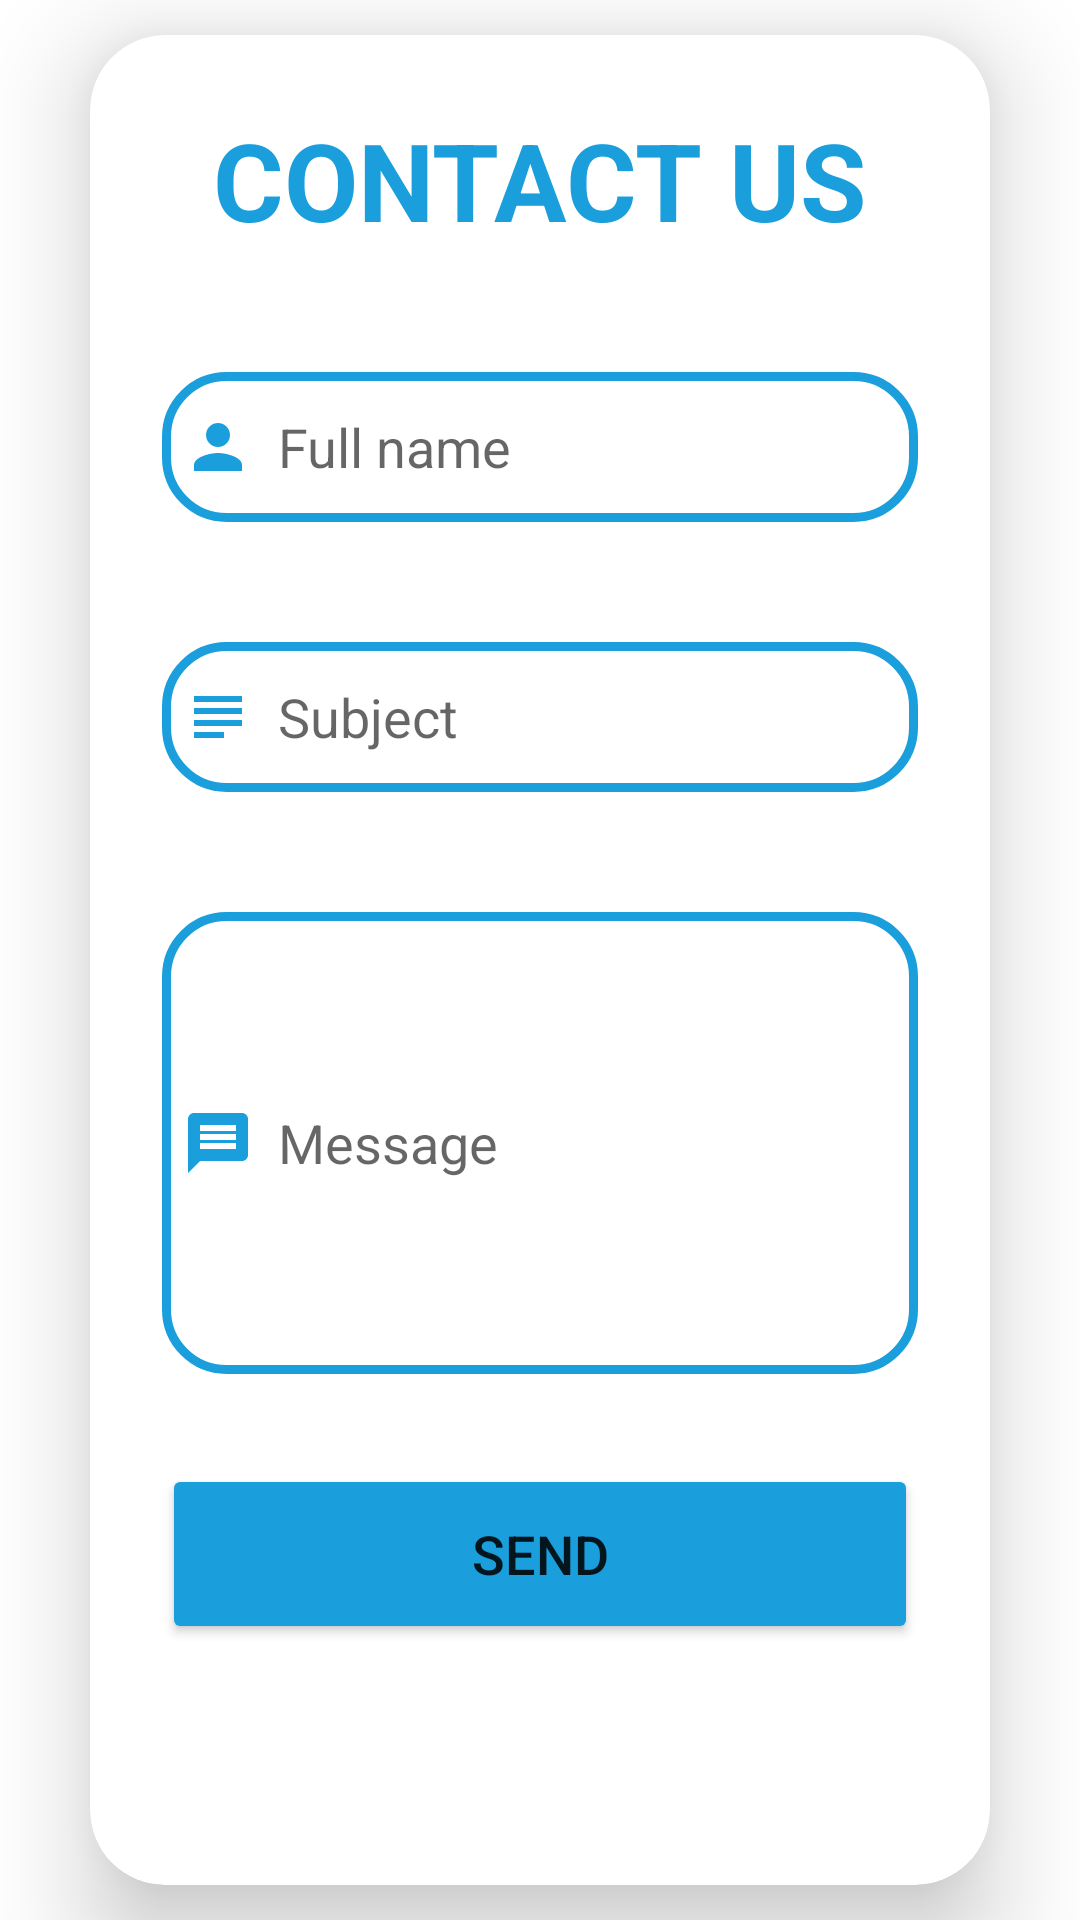

The Android layout XML behind this screen, and the referenced resources:
<!-- AndroidManifest.xml: application theme Theme.ClubSportif -->
<!-- res/layout/contact_us.xml -->
<?xml version="1.0" encoding="utf-8"?>
<RelativeLayout xmlns:android="http://schemas.android.com/apk/res/android"
    android:layout_width="match_parent"
    android:layout_height="match_parent"
    xmlns:app="http://schemas.android.com/apk/res-auto">
    <androidx.cardview.widget.CardView
        android:layout_width="373dp"
        android:layout_height="wrap_content"
        android:layout_marginLeft="30dp"
        android:layout_marginRight="30dp"
        android:layout_marginBottom="70px"
        android:background="@drawable/custom_edittext"
        app:cardCornerRadius="25dp"
android:layout_centerInParent="true"
        app:cardElevation="20dp"

        >

        <LinearLayout
            android:layout_width="match_parent"
            android:layout_height="622dp"
            android:layout_gravity="center_horizontal"
            android:orientation="vertical"
            android:padding="24dp">

            <TextView
                android:id="@+id/loginText"
                android:layout_width="match_parent"
                android:layout_height="wrap_content"
                android:text="CONTACT US"
                android:textAlignment="center"
                android:textColor="@color/purple"
                android:textSize="36sp"

                android:textStyle="bold"></TextView>

            <EditText
                android:id="@+id/fullNameContact"
                android:layout_width="match_parent"
                android:layout_height="50dp"
                android:layout_marginTop="40dp"
                android:background="@drawable/custom_edittext"
                android:drawableLeft="@drawable/ic_baseline_person_24"
                android:drawablePadding="8dp"
                android:hint="Full name"
                android:paddingLeft="20px"
                android:textColor="@color/black"
                android:textColorHighlight="@color/cardview_dark_background">

            </EditText>

            <EditText
                android:id="@+id/subject"
                android:layout_width="match_parent"
                android:layout_height="50dp"
                android:layout_marginTop="40dp"
                android:background="@drawable/custom_edittext"
                android:drawableLeft="@drawable/ic_baseline_subject_24"
                android:drawablePadding="8dp"
                android:hint="Subject"

                android:paddingLeft="20px"
                android:textColor="@color/black"
                android:textColorHighlight="@color/cardview_dark_background">

            </EditText>

            <EditText
                android:id="@+id/message"
                android:layout_width="match_parent"
                android:layout_height="154dp"
                android:layout_marginTop="40dp"
                android:background="@drawable/custom_edittext"
                android:drawableLeft="@drawable/ic_baseline_message_24"
                android:drawablePadding="8dp"
                android:hint="Message"

                android:inputType="textMultiLine"
                android:paddingLeft="20px"

                android:textColor="@color/black"
                android:textColorHighlight="@color/cardview_dark_background">

            </EditText>

            <Button
                android:id="@+id/sendButton"
                android:layout_width="match_parent"
                android:layout_height="60dp"
                android:layout_marginTop="30dp"
                android:backgroundTint="@color/purple"
                android:text="Send"
                android:textSize="18sp"
                app:cornerRadius="20dp">

            </Button>

        </LinearLayout>





    </androidx.cardview.widget.CardView>
</RelativeLayout>
<!-- resources referenced by this layout -->
<resources>
  <color name="black">#FF000000</color>
  <color name="purple">#1A9FDC</color>
  <!-- drawable custom_edittext (drawable) -->
  <?xml version="1.0" encoding="utf-8"?>
  <shape xmlns:android="http://schemas.android.com/apk/res/android"
      android:shape="rectangle">
  <stroke
      android:width="3dp"
      android:color="@color/purple">
  
  </stroke>
      <corners
          android:radius="20dp">
  
      </corners>
  </shape>
  <!-- drawable ic_baseline_message_24 (drawable) -->
  <vector android:autoMirrored="true" android:height="24dp"
      android:tint="#1A9FDC" android:viewportHeight="24"
      android:viewportWidth="24" android:width="24dp" xmlns:android="http://schemas.android.com/apk/res/android">
      <path android:fillColor="@android:color/white" android:pathData="M20,2L4,2c-1.1,0 -1.99,0.9 -1.99,2L2,22l4,-4h14c1.1,0 2,-0.9 2,-2L22,4c0,-1.1 -0.9,-2 -2,-2zM18,14L6,14v-2h12v2zM18,11L6,11L6,9h12v2zM18,8L6,8L6,6h12v2z"/>
  </vector>
  <!-- drawable ic_baseline_person_24 (drawable) -->
  <vector android:height="24dp" android:tint="#1A9FDC"
      android:viewportHeight="24" android:viewportWidth="24"
      android:width="24dp" xmlns:android="http://schemas.android.com/apk/res/android">
      <path android:fillColor="@android:color/white" android:pathData="M12,12c2.21,0 4,-1.79 4,-4s-1.79,-4 -4,-4 -4,1.79 -4,4 1.79,4 4,4zM12,14c-2.67,0 -8,1.34 -8,4v2h16v-2c0,-2.66 -5.33,-4 -8,-4z"/>
  </vector>
  <!-- drawable ic_baseline_subject_24 (drawable) -->
  <vector android:autoMirrored="true" android:height="24dp"
      android:tint="#1A9FDC" android:viewportHeight="24"
      android:viewportWidth="24" android:width="24dp" xmlns:android="http://schemas.android.com/apk/res/android">
      <path android:fillColor="@android:color/white" android:pathData="M14,17L4,17v2h10v-2zM20,9L4,9v2h16L20,9zM4,15h16v-2L4,13v2zM4,5v2h16L20,5L4,5z"/>
  </vector>
  <style name="Theme.ClubSportif" parent="Theme.MaterialComponents.DayNight.NoActionBar">
          
          <item name="colorPrimary">@color/purple_500</item>
          <item name="colorPrimaryVariant">@color/purple_700</item>
          <item name="colorOnPrimary">@color/white</item>
          
          <item name="colorSecondary">@color/teal_200</item>
          <item name="colorSecondaryVariant">@color/teal_700</item>
          <item name="colorOnSecondary">@color/black</item>
          
          <item name="android:statusBarColor">?attr/colorPrimaryVariant</item>
          
      </style>
  <color name="purple_500">#FF6200EE</color>
  <color name="purple_700">#FF3700B3</color>
  <color name="white">#FFFFFFFF</color>
  <color name="teal_200">#FF03DAC5</color>
  <color name="teal_700">#FF018786</color>
</resources>
